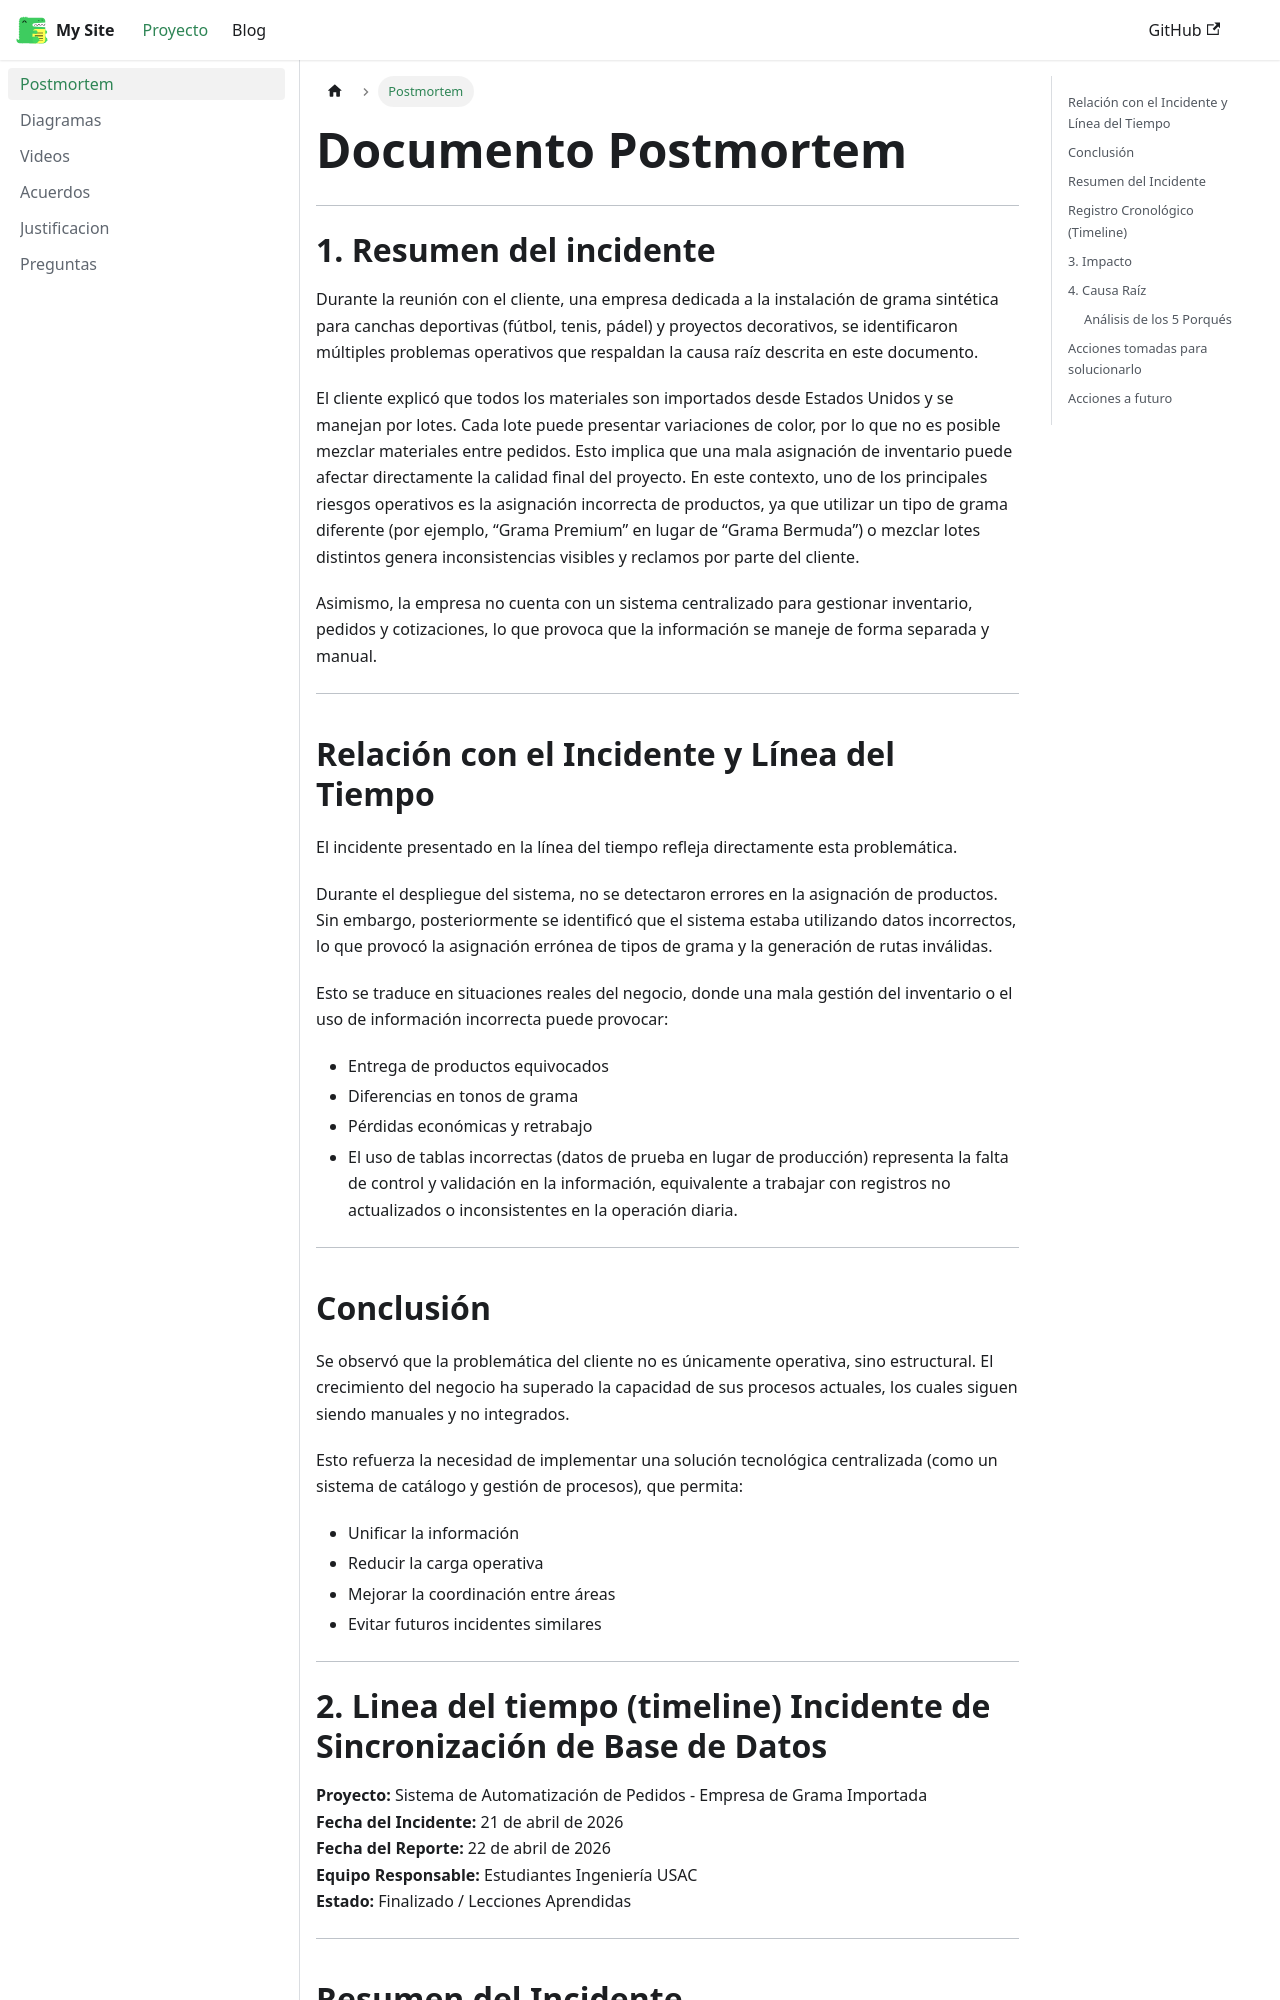

repository: larias-1302/proyecto-docusaurus · page: docs/postmortem/index.html · generator: docusaurus

---
id: postmortem
title: Postmortem del Sistema de Grama
sidebar_label: Postmortem
---

# Documento Postmortem
---
# 1. Resumen del incidente
Durante la reunión con el cliente, una empresa dedicada a la instalación de grama sintética para canchas deportivas (fútbol, tenis, pádel) y proyectos decorativos, se identificaron múltiples problemas operativos que respaldan la causa raíz descrita en este documento.

El cliente explicó que todos los materiales son importados desde Estados Unidos y se manejan por lotes. Cada lote puede presentar variaciones de color, por lo que no es posible mezclar materiales entre pedidos. Esto implica que una mala asignación de inventario puede afectar directamente la calidad final del proyecto.
En este contexto, uno de los principales riesgos operativos es la asignación incorrecta de productos, ya que utilizar un tipo de grama diferente (por ejemplo, “Grama Premium” en lugar de “Grama Bermuda”) o mezclar lotes distintos genera inconsistencias visibles y reclamos por parte del cliente.

Asimismo, la empresa no cuenta con un sistema centralizado para gestionar inventario, pedidos y cotizaciones, lo que provoca que la información se maneje de forma separada y manual.

---

## Relación con el Incidente y Línea del Tiempo
El incidente presentado en la línea del tiempo refleja directamente esta problemática.

Durante el despliegue del sistema, no se detectaron errores en la asignación de productos. Sin embargo, posteriormente se identificó que el sistema estaba utilizando datos incorrectos, lo que provocó la asignación errónea de tipos de grama y la generación de rutas inválidas.

Esto se traduce en situaciones reales del negocio, donde una mala gestión del inventario o el uso de información incorrecta puede provocar:
* Entrega de productos equivocados
* Diferencias en tonos de grama
* Pérdidas económicas y retrabajo
* El uso de tablas incorrectas (datos de prueba en lugar de producción) representa la falta de control y validación en la información, equivalente a trabajar con registros no actualizados o inconsistentes en la operación diaria.

---
 
## Conclusión
Se observó que la problemática del cliente no es únicamente operativa, sino estructural. El crecimiento del negocio ha superado la capacidad de sus procesos actuales, los cuales siguen siendo manuales y no integrados.

Esto refuerza la necesidad de implementar una solución tecnológica centralizada (como un sistema de catálogo y gestión de procesos), que permita:
* Unificar la información
* Reducir la carga operativa
* Mejorar la coordinación entre áreas
* Evitar futuros incidentes similares

---

# 2. Linea del tiempo (timeline) Incidente de Sincronización de Base de Datos
**Proyecto:** Sistema de Automatización de Pedidos - Empresa de Grama Importada  
**Fecha del Incidente:** 21 de abril de 2026  
**Fecha del Reporte:** 22 de abril de 2026  
**Equipo Responsable:** Estudiantes Ingeniería USAC  
**Estado:** Finalizado / Lecciones Aprendidas

---
